Image classification data set "traindata" (Shubhamm33/S26_Freehand_drawn_circuit_recognition on GitHub). Class labels (3): diode, resistor, inductor.

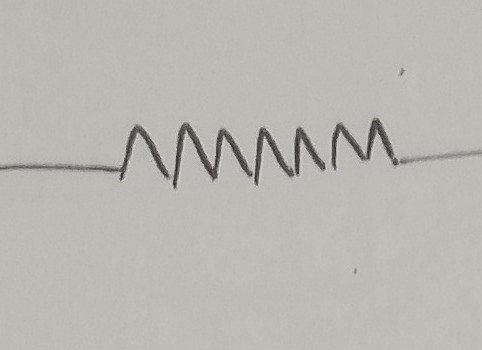
Label: resistor

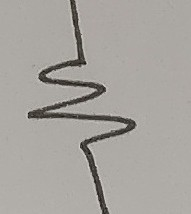
Label: resistor

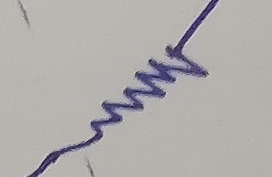
Label: resistor

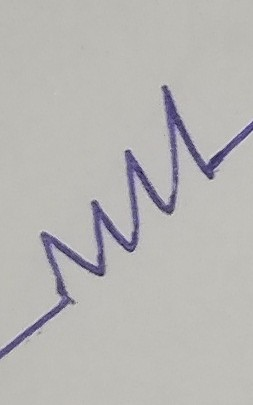
Label: resistor

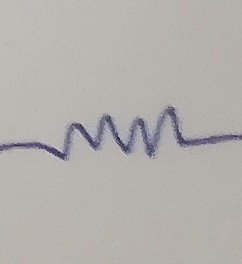
Label: resistor

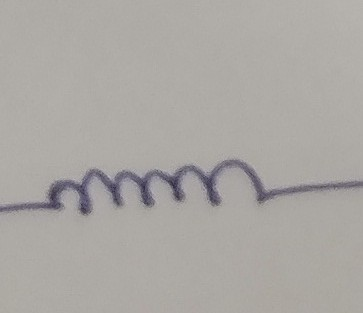
Label: inductor
